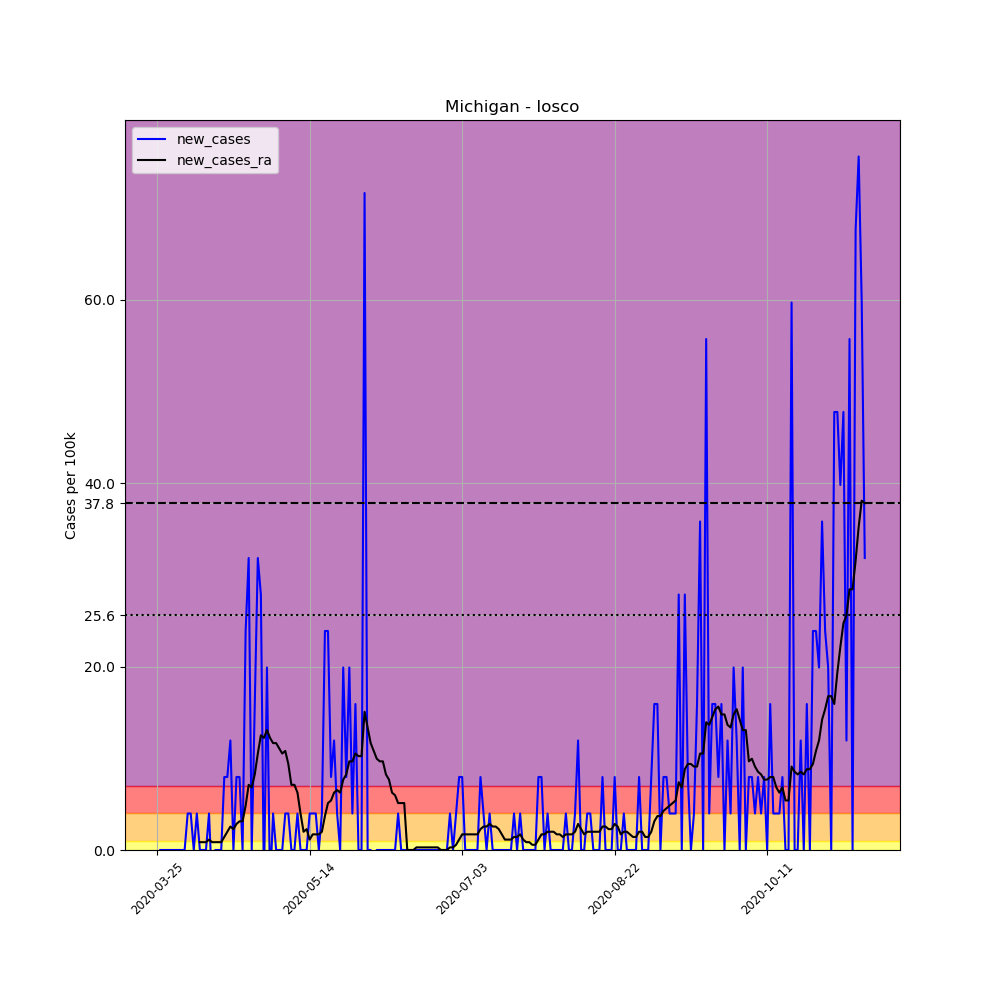

Values plotted in this chart, from the file beside it:
, date, county, state, fips, cases, deaths, COUNTY, STNAME, CTYNAME, POPESTIMATE2019, per_100k, new_cases, new_cases_ra
333115, 2020-03-25, Iosco, Michigan, 26069, 1, 0, 69, Michigan, Iosco, 25127, 3.98, , 
333116, 2020-03-26, Iosco, Michigan, 26069, 1, 0, 69, Michigan, Iosco, 25127, 3.98, 0.0, 
333117, 2020-03-27, Iosco, Michigan, 26069, 1, 0, 69, Michigan, Iosco, 25127, 3.98, 0.0, 
333118, 2020-03-28, Iosco, Michigan, 26069, 1, 0, 69, Michigan, Iosco, 25127, 3.98, 0.0, 
333119, 2020-03-29, Iosco, Michigan, 26069, 1, 0, 69, Michigan, Iosco, 25127, 3.98, 0.0, 
333120, 2020-03-30, Iosco, Michigan, 26069, 1, 0, 69, Michigan, Iosco, 25127, 3.98, 0.0, 
333121, 2020-03-31, Iosco, Michigan, 26069, 1, 0, 69, Michigan, Iosco, 25127, 3.98, 0.0, 
333122, 2020-04-01, Iosco, Michigan, 26069, 1, 0, 69, Michigan, Iosco, 25127, 3.98, 0.0, 
333123, 2020-04-02, Iosco, Michigan, 26069, 1, 0, 69, Michigan, Iosco, 25127, 3.98, 0.0, 
333124, 2020-04-03, Iosco, Michigan, 26069, 1, 0, 69, Michigan, Iosco, 25127, 3.98, 0.0, 
333125, 2020-04-04, Iosco, Michigan, 26069, 2, 1, 69, Michigan, Iosco, 25127, 7.96, 3.98, 
333126, 2020-04-05, Iosco, Michigan, 26069, 3, 1, 69, Michigan, Iosco, 25127, 11.94, 3.98, 
333127, 2020-04-06, Iosco, Michigan, 26069, 3, 1, 69, Michigan, Iosco, 25127, 11.94, 0.0, 
333128, 2020-04-07, Iosco, Michigan, 26069, 4, 1, 69, Michigan, Iosco, 25127, 15.92, 3.98, 
333129, 2020-04-08, Iosco, Michigan, 26069, 4, 1, 69, Michigan, Iosco, 25127, 15.92, 0.0, 0.8528
333130, 2020-04-09, Iosco, Michigan, 26069, 4, 1, 69, Michigan, Iosco, 25127, 15.92, 0.0, 0.8528
333131, 2020-04-10, Iosco, Michigan, 26069, 4, 1, 69, Michigan, Iosco, 25127, 15.92, 0.0, 0.8528
333132, 2020-04-11, Iosco, Michigan, 26069, 5, 1, 69, Michigan, Iosco, 25127, 19.9, 3.98, 1.137
333133, 2020-04-12, Iosco, Michigan, 26069, 4, 1, 69, Michigan, Iosco, 25127, 15.92, -3.98, 0.8528
333134, 2020-04-13, Iosco, Michigan, 26069, 4, 1, 69, Michigan, Iosco, 25127, 15.92, 0.0, 0.8528
333135, 2020-04-14, Iosco, Michigan, 26069, 4, 1, 69, Michigan, Iosco, 25127, 15.92, 0.0, 0.8528
333136, 2020-04-15, Iosco, Michigan, 26069, 4, 1, 69, Michigan, Iosco, 25127, 15.92, 0.0, 0.8528
333137, 2020-04-16, Iosco, Michigan, 26069, 6, 1, 69, Michigan, Iosco, 25127, 23.88, 7.96, 1.421
333138, 2020-04-17, Iosco, Michigan, 26069, 8, 1, 69, Michigan, Iosco, 25127, 31.84, 7.96, 1.99
333139, 2020-04-18, Iosco, Michigan, 26069, 11, 1, 69, Michigan, Iosco, 25127, 43.78, 11.94, 2.558
333140, 2020-04-19, Iosco, Michigan, 26069, 11, 1, 69, Michigan, Iosco, 25127, 43.78, 0.0, 2.274
333141, 2020-04-20, Iosco, Michigan, 26069, 13, 2, 69, Michigan, Iosco, 25127, 51.74, 7.96, 2.843
333142, 2020-04-21, Iosco, Michigan, 26069, 15, 2, 69, Michigan, Iosco, 25127, 59.7, 7.96, 3.127
333143, 2020-04-22, Iosco, Michigan, 26069, 15, 2, 69, Michigan, Iosco, 25127, 59.7, 0.0, 3.127
333144, 2020-04-23, Iosco, Michigan, 26069, 21, 3, 69, Michigan, Iosco, 25127, 83.58, 23.88, 4.833
333145, 2020-04-24, Iosco, Michigan, 26069, 29, 4, 69, Michigan, Iosco, 25127, 115.4, 31.84, 7.107
333146, 2020-04-25, Iosco, Michigan, 26069, 29, 4, 69, Michigan, Iosco, 25127, 115.4, 0.0, 6.822
333147, 2020-04-26, Iosco, Michigan, 26069, 33, 4, 69, Michigan, Iosco, 25127, 131.3, 15.92, 8.244
333148, 2020-04-27, Iosco, Michigan, 26069, 41, 4, 69, Michigan, Iosco, 25127, 163.2, 31.84, 10.52
333149, 2020-04-28, Iosco, Michigan, 26069, 48, 4, 69, Michigan, Iosco, 25127, 191, 27.86, 12.51
333150, 2020-04-29, Iosco, Michigan, 26069, 47, 4, 69, Michigan, Iosco, 25127, 187, -3.98, 12.22
333151, 2020-04-30, Iosco, Michigan, 26069, 52, 4, 69, Michigan, Iosco, 25127, 206.9, 19.9, 13.08
333152, 2020-05-01, Iosco, Michigan, 26069, 51, 7, 69, Michigan, Iosco, 25127, 203, -3.98, 12.22
333153, 2020-05-02, Iosco, Michigan, 26069, 52, 7, 69, Michigan, Iosco, 25127, 206.9, 3.98, 11.66
333154, 2020-05-03, Iosco, Michigan, 26069, 52, 7, 69, Michigan, Iosco, 25127, 206.9, 0.0, 11.66
333155, 2020-05-04, Iosco, Michigan, 26069, 52, 7, 69, Michigan, Iosco, 25127, 206.9, 0.0, 11.09
333156, 2020-05-05, Iosco, Michigan, 26069, 52, 7, 69, Michigan, Iosco, 25127, 206.9, 0.0, 10.52
333157, 2020-05-06, Iosco, Michigan, 26069, 53, 7, 69, Michigan, Iosco, 25127, 210.9, 3.98, 10.8
333158, 2020-05-07, Iosco, Michigan, 26069, 54, 8, 69, Michigan, Iosco, 25127, 214.9, 3.98, 9.381
333159, 2020-05-08, Iosco, Michigan, 26069, 54, 8, 69, Michigan, Iosco, 25127, 214.9, 0.0, 7.107
333160, 2020-05-09, Iosco, Michigan, 26069, 54, 8, 69, Michigan, Iosco, 25127, 214.9, 0.0, 7.107
333161, 2020-05-10, Iosco, Michigan, 26069, 55, 8, 69, Michigan, Iosco, 25127, 218.9, 3.98, 6.254
333162, 2020-05-11, Iosco, Michigan, 26069, 55, 8, 69, Michigan, Iosco, 25127, 218.9, 0.0, 3.98
333163, 2020-05-12, Iosco, Michigan, 26069, 55, 8, 69, Michigan, Iosco, 25127, 218.9, 0.0, 1.99
333164, 2020-05-13, Iosco, Michigan, 26069, 55, 8, 69, Michigan, Iosco, 25127, 218.9, 0.0, 2.274
333165, 2020-05-14, Iosco, Michigan, 26069, 56, 8, 69, Michigan, Iosco, 25127, 222.9, 3.98, 1.137
333166, 2020-05-15, Iosco, Michigan, 26069, 57, 8, 69, Michigan, Iosco, 25127, 226.8, 3.98, 1.706
333167, 2020-05-16, Iosco, Michigan, 26069, 58, 8, 69, Michigan, Iosco, 25127, 230.8, 3.98, 1.706
333168, 2020-05-17, Iosco, Michigan, 26069, 58, 8, 69, Michigan, Iosco, 25127, 230.8, 0.0, 1.706
333169, 2020-05-18, Iosco, Michigan, 26069, 59, 8, 69, Michigan, Iosco, 25127, 234.8, 3.98, 1.99
333170, 2020-05-19, Iosco, Michigan, 26069, 65, 8, 69, Michigan, Iosco, 25127, 258.7, 23.88, 3.696
333171, 2020-05-20, Iosco, Michigan, 26069, 71, 9, 69, Michigan, Iosco, 25127, 282.6, 23.88, 5.117
333172, 2020-05-21, Iosco, Michigan, 26069, 73, 9, 69, Michigan, Iosco, 25127, 290.5, 7.96, 5.401
333173, 2020-05-22, Iosco, Michigan, 26069, 76, 9, 69, Michigan, Iosco, 25127, 302.5, 11.94, 6.254
333174, 2020-05-23, Iosco, Michigan, 26069, 77, 9, 69, Michigan, Iosco, 25127, 306.4, 3.98, 6.538
... 173 more rows
